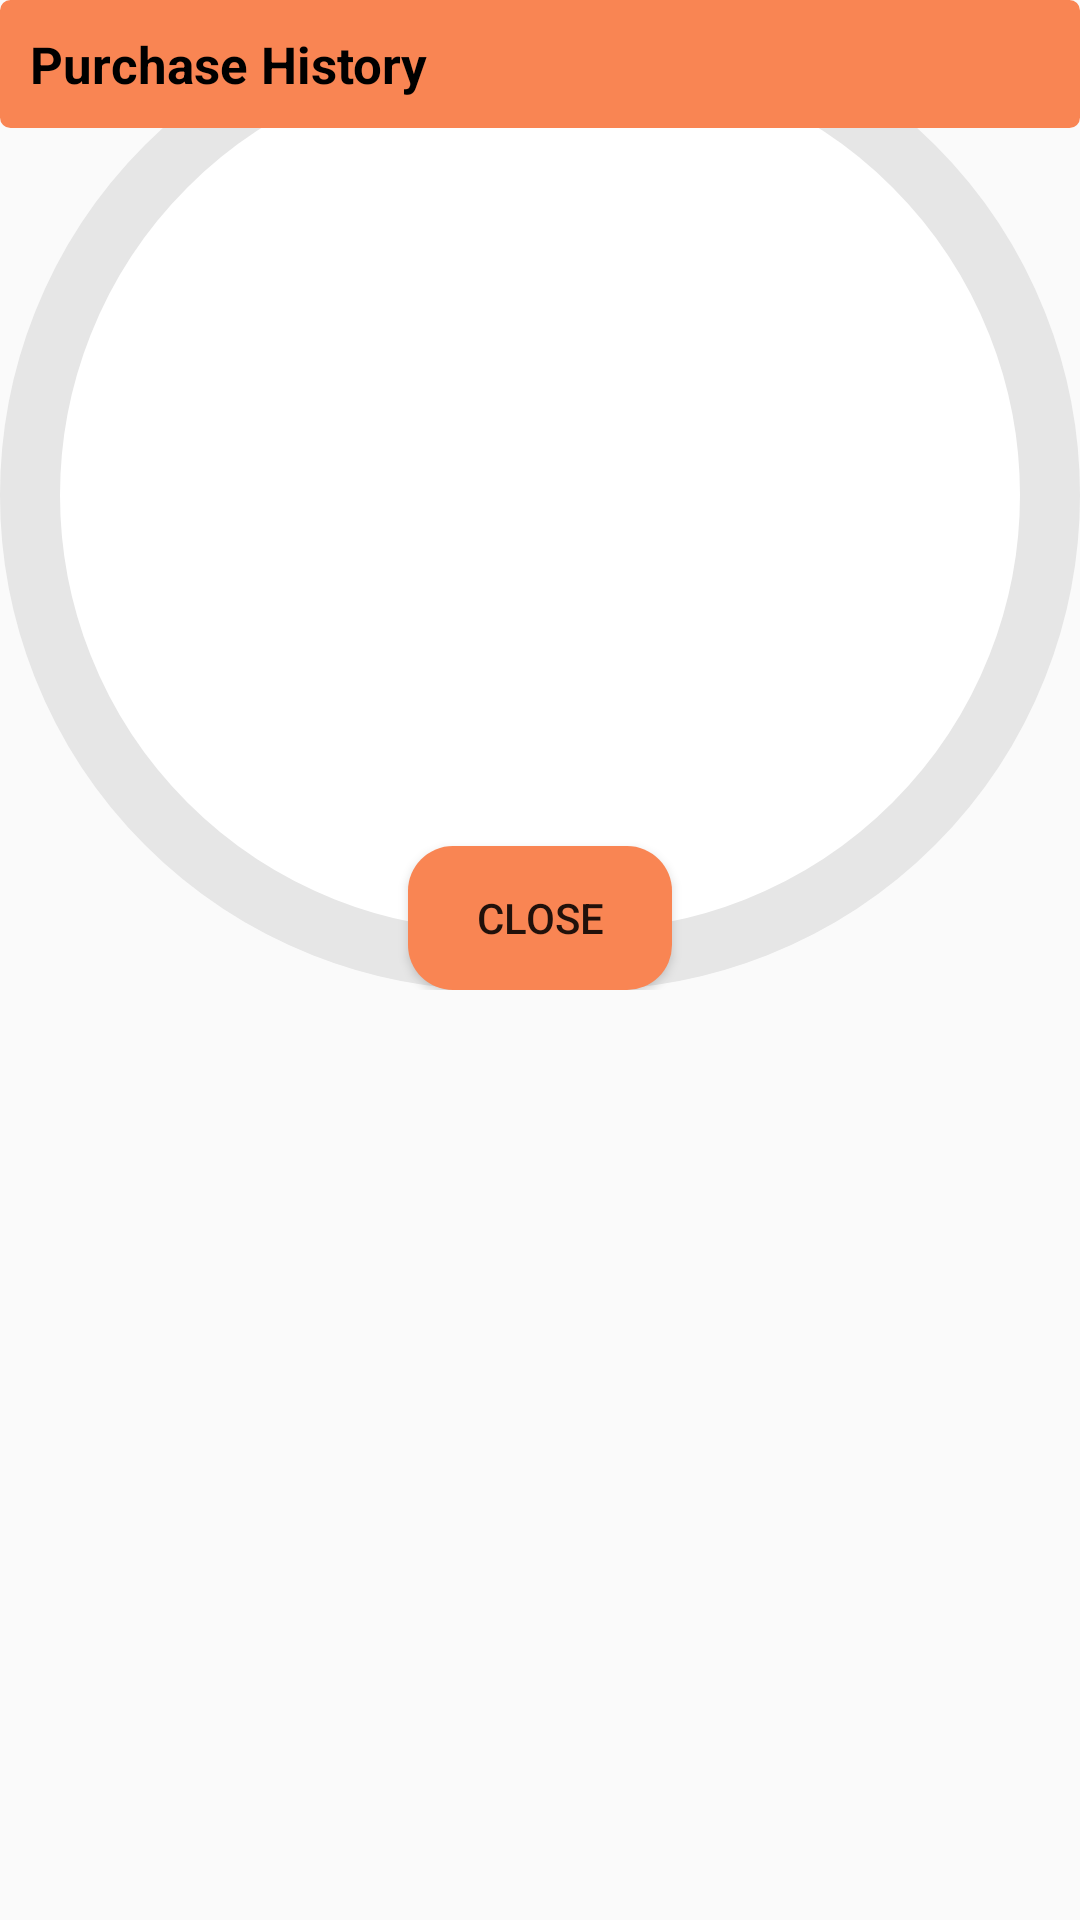

Android layout source for this screen:
<!-- AndroidManifest.xml: application theme Theme.VisionFitV2 -->
<!-- res/layout/dialog_purchase_history.xml -->
<androidx.constraintlayout.widget.ConstraintLayout
    xmlns:android="http://schemas.android.com/apk/res/android"
    android:id="@+id/dialogEndChallenge"
    xmlns:app="http://schemas.android.com/apk/res-auto"
    android:layout_width="match_parent"
    android:layout_height="match_parent">

    <androidx.constraintlayout.widget.ConstraintLayout
        android:layout_width="match_parent"
        android:layout_height="330dp"
        android:id="@+id/dialogBox"
        app:layout_constraintTop_toTopOf="parent"
        android:background="@drawable/white_box" >

        <TextView
            android:id="@+id/dialog_title"
            android:layout_width="match_parent"
            android:layout_height="wrap_content"
            android:text="Purchase History"
            android:padding="10dp"
            android:textSize="17sp"
            android:textColor="@color/black"
            android:textStyle="bold"
            android:background="@drawable/mybutton"
            android:drawablePadding="8dp"
            app:layout_constraintTop_toTopOf="parent"/>


        <androidx.recyclerview.widget.RecyclerView
            android:id="@+id/purchase_history_recycler_view"
            android:layout_width="350dp"
            android:layout_height="220dp"
            app:layout_constraintStart_toStartOf="parent"
            app:layout_constraintEnd_toEndOf="parent"
            app:layout_constraintBottom_toTopOf="@id/close_button"
            app:layout_constraintTop_toBottomOf="@id/dialog_title"/>

        <androidx.appcompat.widget.AppCompatButton
            android:id="@+id/close_button"
            android:layout_width="wrap_content"
            android:layout_height="wrap_content"
            android:background="@drawable/round_view"
            android:backgroundTint="@color/orange"
            android:padding="12dp"
            android:text="Close"
            app:layout_constraintBottom_toBottomOf="parent"
            app:layout_constraintStart_toStartOf="parent"
            app:layout_constraintEnd_toEndOf="parent"
            android:layout_marginBottom="@dimen/padding_standard"/>

    </androidx.constraintlayout.widget.ConstraintLayout>
</androidx.constraintlayout.widget.ConstraintLayout>
<!-- resources referenced by this layout -->
<resources>
  <color name="black">#FF000000</color>
  <color name="orange">#F98553</color>
  <!-- drawable mybutton (drawable) -->
  <?xml version="1.0" encoding="utf-8"?>
  <selector xmlns:android="http://schemas.android.com/apk/res/android" >
      <item android:state_pressed="true" >
          <shape android:shape="rectangle"  >
              <corners android:radius="70dp" />
              <stroke android:width="1dip" android:color="#FFC374" />
              <gradient android:angle="-90" android:startColor="#FFC374" android:endColor="#FFC374"  />
          </shape>
      </item>
      <item android:state_focused="true">
          <shape android:shape="rectangle"  >
              <corners android:radius="70dp" />
              <stroke android:width="1dip" android:color="#F98553" />
              <solid android:color="#F98553"/>
          </shape>
      </item>
      <item >
          <shape android:shape="rectangle"  >
              <corners android:radius="70dp" />
              <stroke android:width="1dip" android:color="#F98553" />
              <gradient android:angle="-90" android:startColor="#F98553" android:endColor="#F98553" />
          </shape>
      </item>
  
  </selector>
  <!-- drawable round_view (drawable) -->
  <?xml version="1.0" encoding="utf-8"?>
  <shape
      xmlns:android="http://schemas.android.com/apk/res/android">
      <corners android:radius="15dp" />
      <solid android:color="@color/white" />
  </shape>
  <!-- drawable white_box (drawable) -->
  <?xml version="1.0" encoding="utf-8"?>
  <shape xmlns:android="http://schemas.android.com/apk/res/android"
      android:shape="rectangle">
  
      <corners
          android:radius="200dp"/>
      <stroke
          android:color="@color/light_grey_400"
          android:width="20dp" />
      <solid
          android:color="@color/white" />
  
  </shape>
  <style name="Theme.VisionFitV2" parent="Base.Theme.VisionFitV2" />
  <color name="white">#FFFFFF</color>
  <color name="light_grey_400">#E6E6E6</color>
  <style name="Base.Theme.VisionFitV2" parent="Theme.AppCompat.Light">
          
          
      </style>
</resources>
